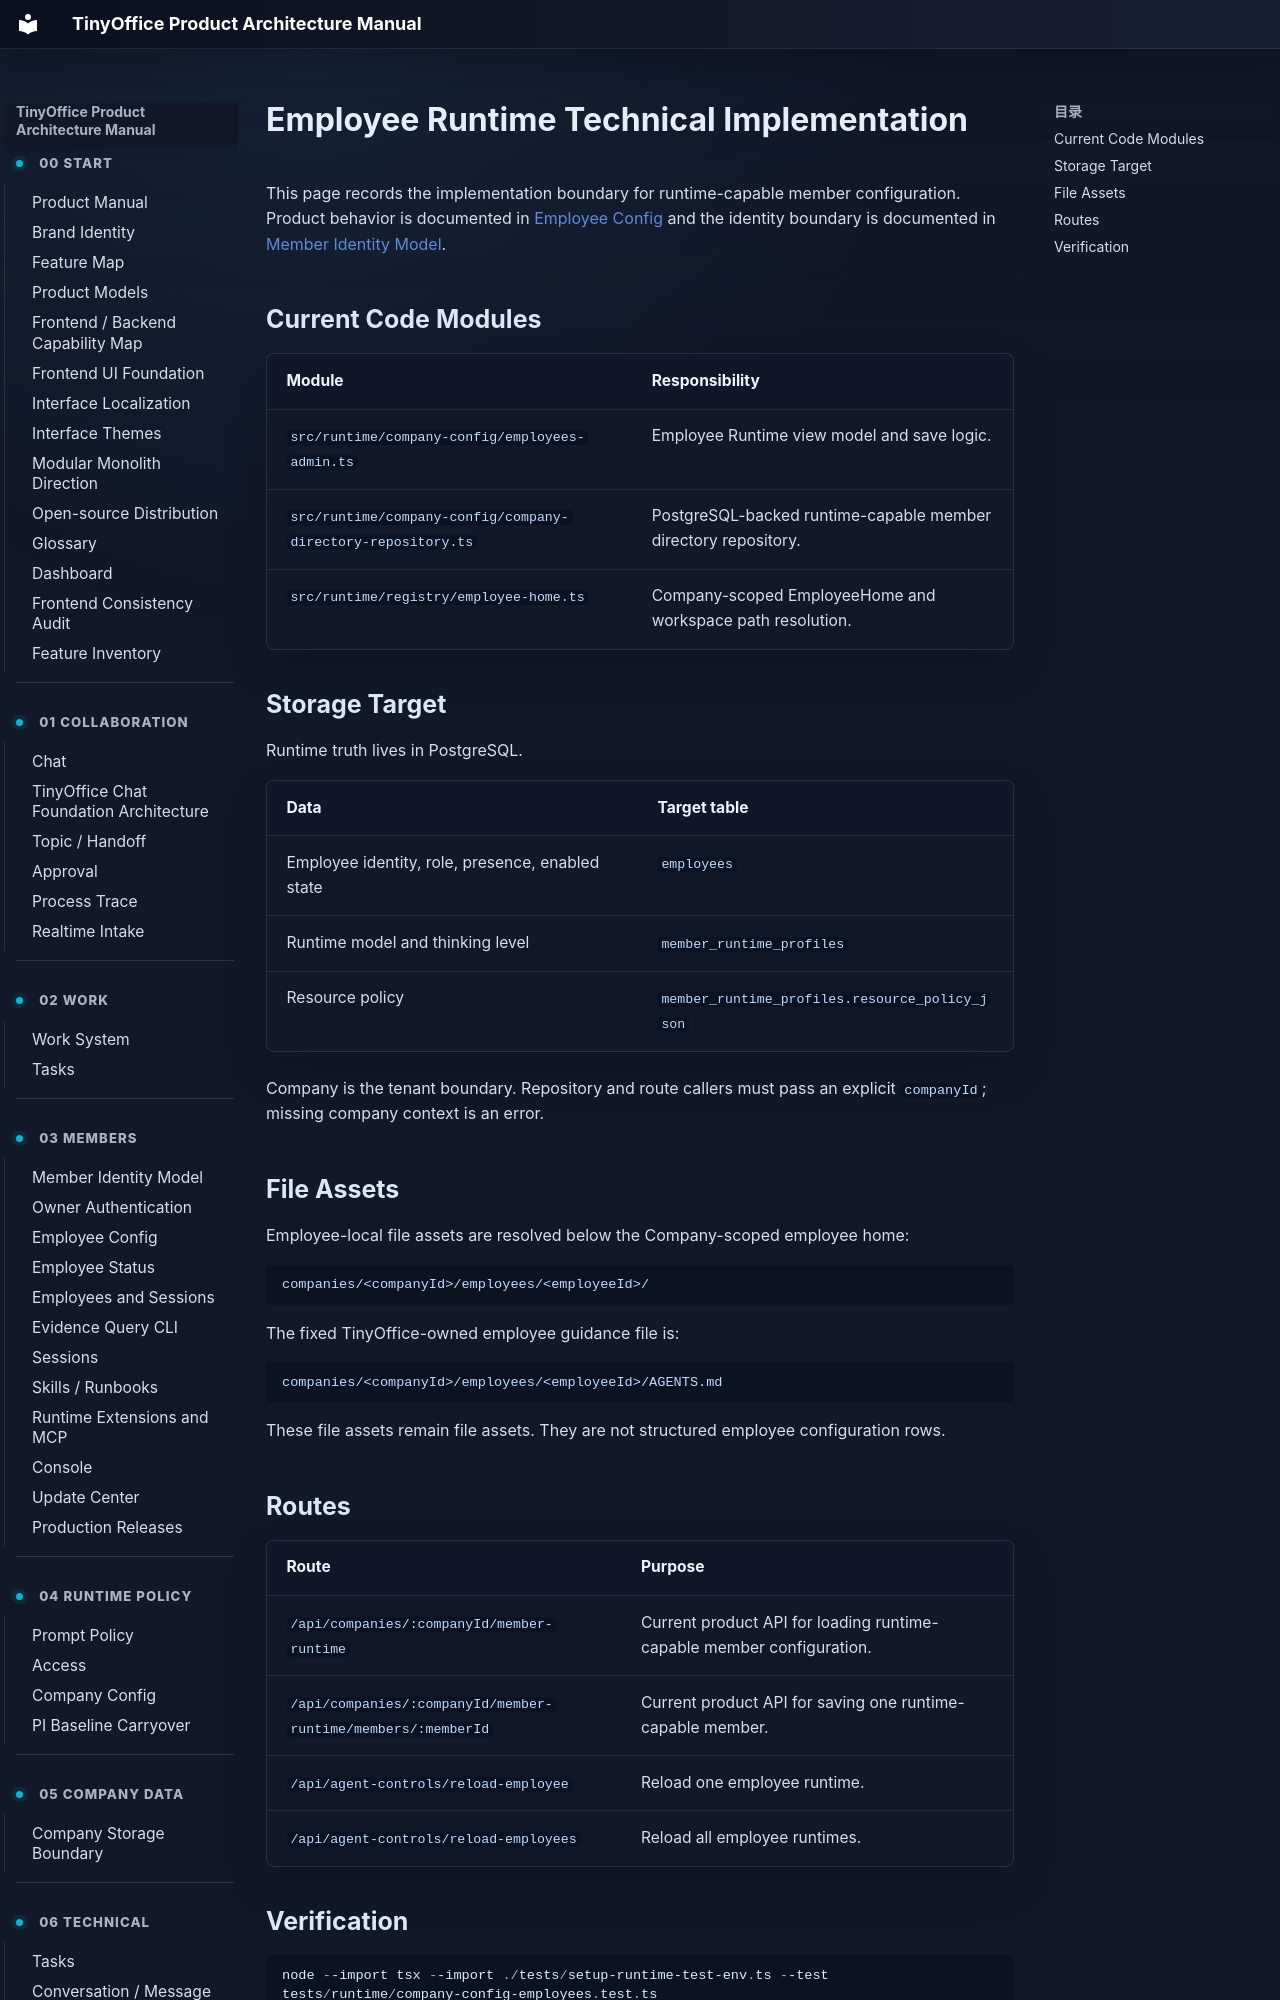

repository: xuziho/TinyOffice · page: technical/employee-config/index.html · generator: mkdocs

# Employee Runtime Technical Implementation

This page records the implementation boundary for runtime-capable member configuration. Product behavior is documented in [Employee Config](../product/employee-config.md) and the identity boundary is documented in [Member Identity Model](../product/member-identity-model.md).

## Current Code Modules

| Module | Responsibility |
| --- | --- |
| `src/runtime/company-config/employees-admin.ts` | Employee Runtime view model and save logic. |
| `src/runtime/company-config/company-directory-repository.ts` | PostgreSQL-backed runtime-capable member directory repository. |
| `src/runtime/registry/employee-home.ts` | Company-scoped EmployeeHome and workspace path resolution. |
